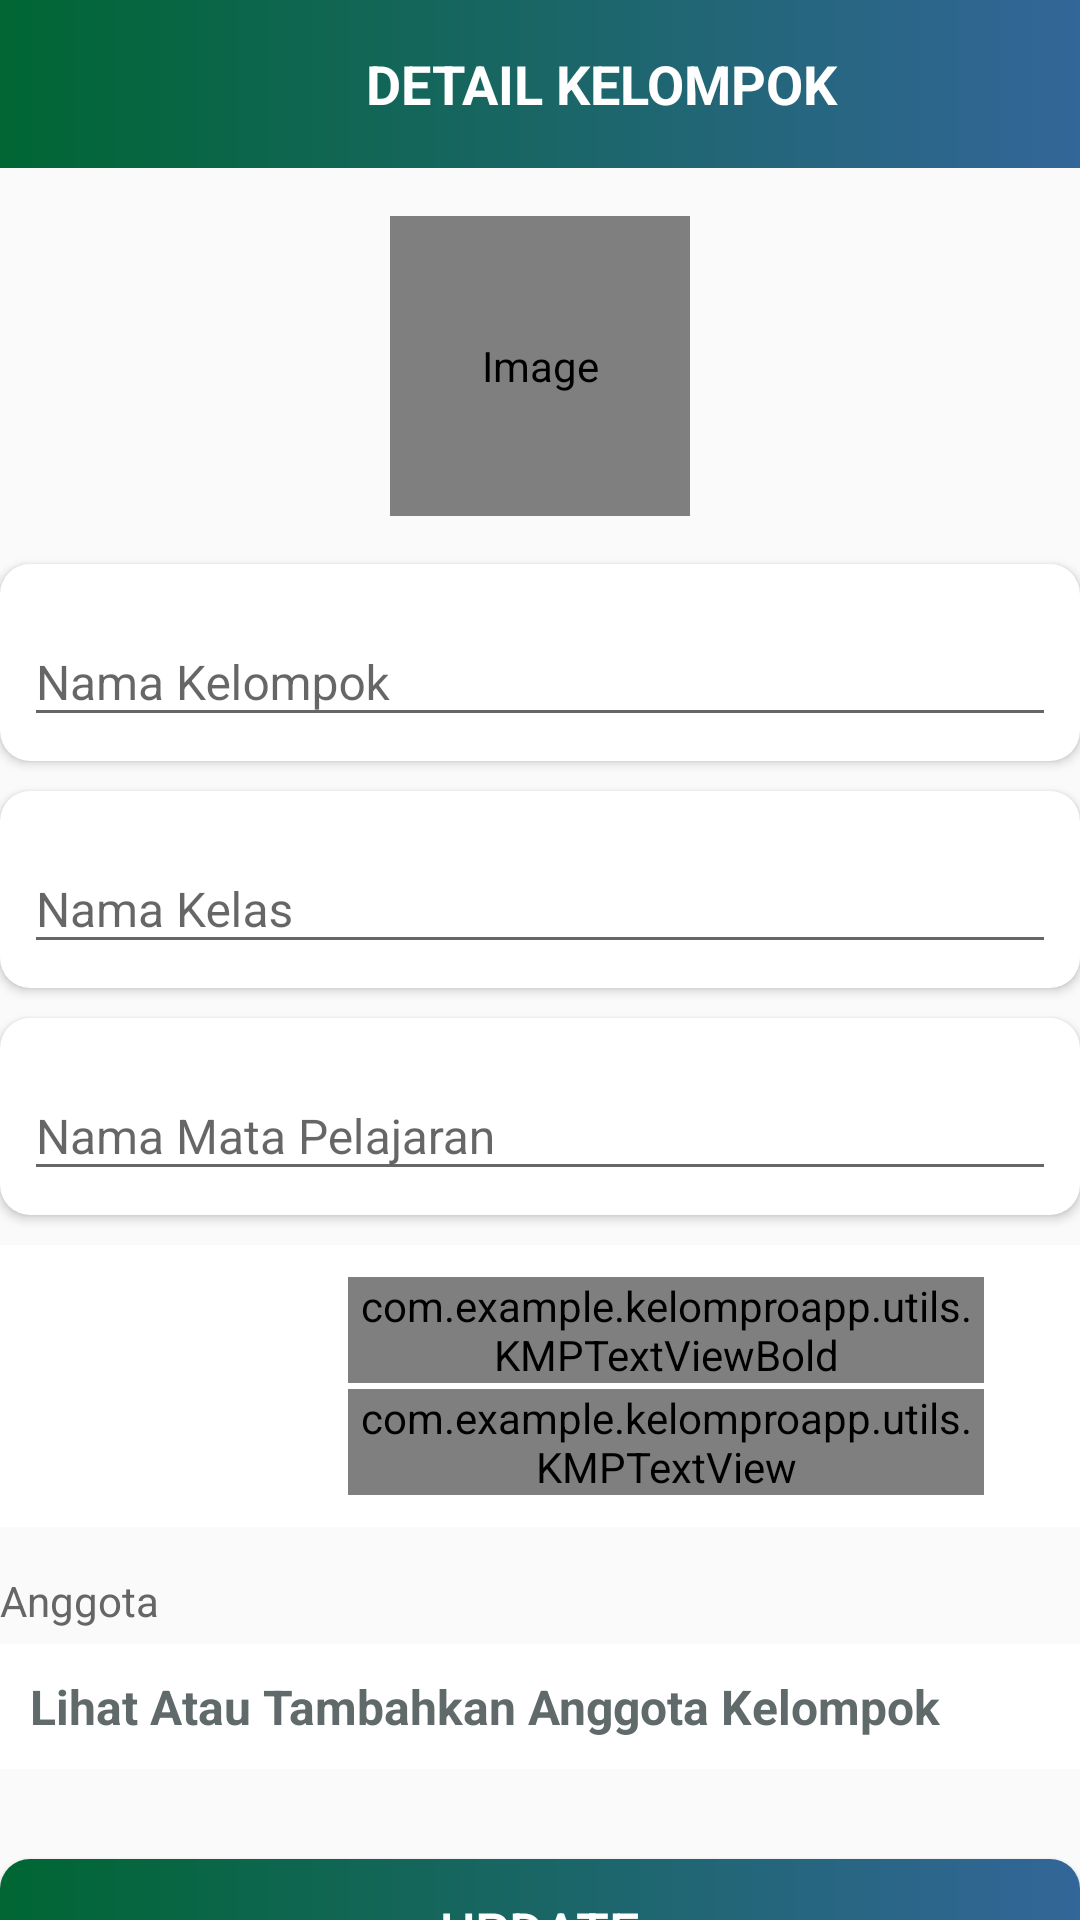

Layout XML and referenced resources for this Android screen:
<!-- AndroidManifest.xml: activity theme AppTheme -->
<!-- res/layout/activity_kelompok_details.xml -->
<?xml version="1.0" encoding="utf-8"?>
<androidx.constraintlayout.widget.ConstraintLayout xmlns:android="http://schemas.android.com/apk/res/android"
    xmlns:app="http://schemas.android.com/apk/res-auto"
    xmlns:tools="http://schemas.android.com/tools"
    android:layout_width="match_parent"
    android:layout_height="match_parent"
    tools:context=".ui.activities.KelompokDetailsActivity">

    <androidx.appcompat.widget.Toolbar
        android:id="@+id/toolbar_details_kelompok_activity"
        android:layout_width="match_parent"
        android:layout_height="?attr/actionBarSize"
        android:background="@drawable/app_gradient_color_background"
        app:layout_constraintEnd_toEndOf="parent"
        app:layout_constraintStart_toStartOf="parent"
        app:layout_constraintTop_toTopOf="parent">

        <TextView
            android:id="@+id/tv_title"
            android:layout_width="match_parent"
            android:layout_height="match_parent"
            android:gravity="center"
            android:paddingStart="25dp"
            android:paddingEnd="0dp"
            android:text="DETAIL KELOMPOK"
            android:textColor="@color/white"
            android:textSize="18sp"
            android:textStyle="bold" />
    </androidx.appcompat.widget.Toolbar>

    <ScrollView
        android:layout_width="match_parent"
        android:layout_height="0dp"
        android:fillViewport="true"
        android:scrollbars="none"
        app:layout_constraintBottom_toBottomOf="parent"
        app:layout_constraintEnd_toEndOf="parent"
        app:layout_constraintStart_toStartOf="parent"
        app:layout_constraintTop_toBottomOf="@id/toolbar_details_kelompok_activity">

        <LinearLayout
            android:layout_width="match_parent"
            android:layout_height="wrap_content"
            android:orientation="vertical">

            <de.hdodenhof.circleimageview.CircleImageView
                android:id="@+id/iv_profile_kelompok_image"
                android:layout_width="100dp"
                android:layout_height="100dp"
                android:layout_marginTop="16dp"
                android:contentDescription="Image"
                android:src="@drawable/kelompok_placeholder"
                android:layout_gravity="center"
                app:layout_constraintEnd_toEndOf="parent"
                app:layout_constraintStart_toStartOf="parent"
                app:layout_constraintTop_toTopOf="parent"/>

            <androidx.cardview.widget.CardView
                android:layout_width="match_parent"
                android:layout_height="wrap_content"
                android:layout_marginTop="16dp"
                android:layout_marginBottom="10dp"
                android:elevation="10dp"
                app:cardCornerRadius="10dp">

                <LinearLayout
                    android:layout_width="match_parent"
                    android:layout_height="wrap_content"
                    android:gravity="center_horizontal"
                    android:orientation="vertical"
                    android:padding="8dp">

                    <com.google.android.material.textfield.TextInputLayout
                        android:layout_width="match_parent"
                        android:layout_height="wrap_content">

                        <androidx.appcompat.widget.AppCompatEditText
                            android:id="@+id/et_name_details"
                            android:layout_width="match_parent"
                            android:layout_height="wrap_content"
                            android:hint="Nama Kelompok"
                            android:inputType="text"
                            android:textSize="16dp"
                            tools:text="Kelompok 1" />
                    </com.google.android.material.textfield.TextInputLayout>
                </LinearLayout>
            </androidx.cardview.widget.CardView>

            <androidx.cardview.widget.CardView
                android:layout_width="match_parent"
                android:layout_height="wrap_content"
                android:layout_marginBottom="10dp"
                android:elevation="10dp"
                app:cardCornerRadius="10dp">

                <LinearLayout
                    android:layout_width="match_parent"
                    android:layout_height="wrap_content"
                    android:gravity="center_horizontal"
                    android:orientation="vertical"
                    android:padding="8dp">

                    <com.google.android.material.textfield.TextInputLayout
                        android:layout_width="match_parent"
                        android:layout_height="wrap_content">

                        <androidx.appcompat.widget.AppCompatEditText
                            android:id="@+id/et_classes_details"
                            android:layout_width="match_parent"
                            android:layout_height="wrap_content"
                            android:hint="Nama Kelas"
                            android:inputType="text"
                            android:textSize="16dp"
                            tools:text="XII MIPA 2" />
                    </com.google.android.material.textfield.TextInputLayout>
                </LinearLayout>
            </androidx.cardview.widget.CardView>

            <androidx.cardview.widget.CardView
                android:layout_width="match_parent"
                android:layout_height="wrap_content"
                android:layout_marginBottom="10dp"
                android:elevation="10dp"
                app:cardCornerRadius="10dp">

                <LinearLayout
                    android:layout_width="match_parent"
                    android:layout_height="wrap_content"
                    android:gravity="center_horizontal"
                    android:orientation="vertical"
                    android:padding="8dp">

                    <com.google.android.material.textfield.TextInputLayout
                        android:layout_width="match_parent"
                        android:layout_height="wrap_content">

                        <androidx.appcompat.widget.AppCompatEditText
                            android:id="@+id/et_course_details"
                            android:layout_width="match_parent"
                            android:layout_height="wrap_content"
                            android:hint="Nama Mata Pelajaran"
                            android:inputType="text"
                            android:textSize="16dp"
                            tools:text="B.Inggris" />
                    </com.google.android.material.textfield.TextInputLayout>
                </LinearLayout>
            </androidx.cardview.widget.CardView>

            <LinearLayout
                android:layout_width="match_parent"
                android:layout_height="wrap_content"
                android:background="@color/white"
                android:orientation="horizontal"
                android:gravity="center_vertical"
                android:paddingStart="16dp"
                android:paddingTop="10dp"
                android:paddingEnd="16dp"
                android:paddingBottom="10dp"
                android:baselineAligned="false">

                <LinearLayout
                    android:layout_width="wrap_content"
                    android:layout_height="wrap_content"
                    android:background="@drawable/rv_item_image_background"
                    android:padding="2dp">

                    <ImageView
                        android:id="@+id/iv_ketua_image"
                        android:layout_width="80dp"
                        android:layout_height="70dp"
                        android:contentDescription="IMAGE"
                        android:src="@drawable/ic_user_place_holder"
                        android:scaleType="fitXY" />
                </LinearLayout>

                <LinearLayout
                    android:layout_width="0dp"
                    android:layout_height="wrap_content"
                    android:layout_marginStart="16dp"
                    android:layout_marginEnd="16dp"
                    android:layout_weight="1"
                    android:gravity="center"
                    android:orientation="vertical">

                    <com.example.kelomproapp.utils.KMPTextViewBold
                        android:id="@+id/tv_nama_ketua_desc"
                        android:layout_width="match_parent"
                        android:layout_height="wrap_content"
                        android:textColor="@color/item_value_text_color"
                        android:textSize="14sp"
                        android:text="Nama Ketua" />

                    <com.example.kelomproapp.utils.KMPTextView
                        android:id="@+id/tv_ketua_name"
                        android:layout_width="match_parent"
                        android:layout_height="wrap_content"
                        android:layout_marginTop="2dp"
                        android:textColor="@color/item_value_text_color"
                        android:textSize="12dp"
                        android:textStyle="bold"
                        tools:text="Rian Farhan" />
                </LinearLayout>
            </LinearLayout>

            <TextView
                android:layout_width="match_parent"
                android:layout_height="wrap_content"
                android:layout_marginTop="15dp"
                android:text="Anggota"
                android:textColor="@color/grey_gpt"
                android:textSize="14sp" />

            <TextView
                android:id="@+id/tv_select_members"
                android:layout_width="match_parent"
                android:layout_height="wrap_content"
                android:layout_marginTop="5dp"
                android:padding="10dp"
                android:text="Lihat Atau Tambahkan Anggota Kelompok"
                android:textSize="16dp"
                android:background="@color/white"
                android:foreground="?attr/selectableItemBackground"
                android:textStyle="bold"
                android:textColor="@color/dark_grey"
                android:visibility="visible"
                />


            <Button
                android:id="@+id/btn_update"
                android:layout_width="match_parent"
                android:layout_height="wrap_content"
                android:layout_gravity="center"
                android:layout_marginTop="30dp"
                android:background="@drawable/button_background"
                android:foreground="?attr/selectableItemBackground"
                android:gravity="center"
                android:paddingTop="8dp"
                android:paddingBottom="8dp"
                android:text="UPDATE"
                android:textColor="@android:color/white"
                android:textSize="18sp" />
            <Button
                android:id="@+id/btn_delete"
                android:layout_width="match_parent"
                android:layout_height="wrap_content"
                android:layout_gravity="center"
                android:layout_marginTop="30dp"
                android:background="@color/red"
                android:foreground="?attr/selectableItemBackground"
                android:gravity="center"
                android:paddingTop="8dp"
                android:paddingBottom="8dp"
                android:text="DELETE"
                android:textColor="@android:color/white"
                android:textSize="18sp" />


        </LinearLayout>

    </ScrollView>

</androidx.constraintlayout.widget.ConstraintLayout>
<!-- resources referenced by this layout -->
<resources>
  <color name="dark_grey">#606a6a</color>
  <color name="grey_gpt">#666666</color>
  <color name="item_value_text_color">#545353</color>
  <color name="red">#ef233c</color>
  <color name="white">#FFFFFF</color>
  <!-- drawable app_gradient_color_background (drawable-xhdpi) -->
  <?xml version="1.0" encoding="utf-8"?>
  
  <shape xmlns:android="http://schemas.android.com/apk/res/android"
      android:shape="rectangle">
  
      <gradient
          android:angle="360"
          android:endColor="@color/blue_gpt"
          android:startColor="@color/green_gpt"
          android:type="linear" />
  
  </shape>
  <!-- drawable button_background (drawable-xxxhdpi) -->
  <?xml version="1.0" encoding="utf-8"?>
  
  <shape xmlns:android="http://schemas.android.com/apk/res/android"
      android:shape="rectangle">
  
      <gradient
          android:angle="360"
          android:endColor="@color/colorPrimary"
          android:startColor="@color/colorSecondary"
          android:type="linear" />
  
      <corners android:radius="10dp" />
  </shape>
  
  <style name="AppTheme" parent="Theme.MaterialComponents.Light.NoActionBar.Bridge">
          <item name="colorOnSurfaceVariant">@color/blue_gpt</item>
      </style>
  <color name="blue_gpt">#336699</color>
  <color name="green_gpt">#006633</color>
  <color name="colorPrimary">#336699</color>
  <color name="colorSecondary">#006633</color>
</resources>
